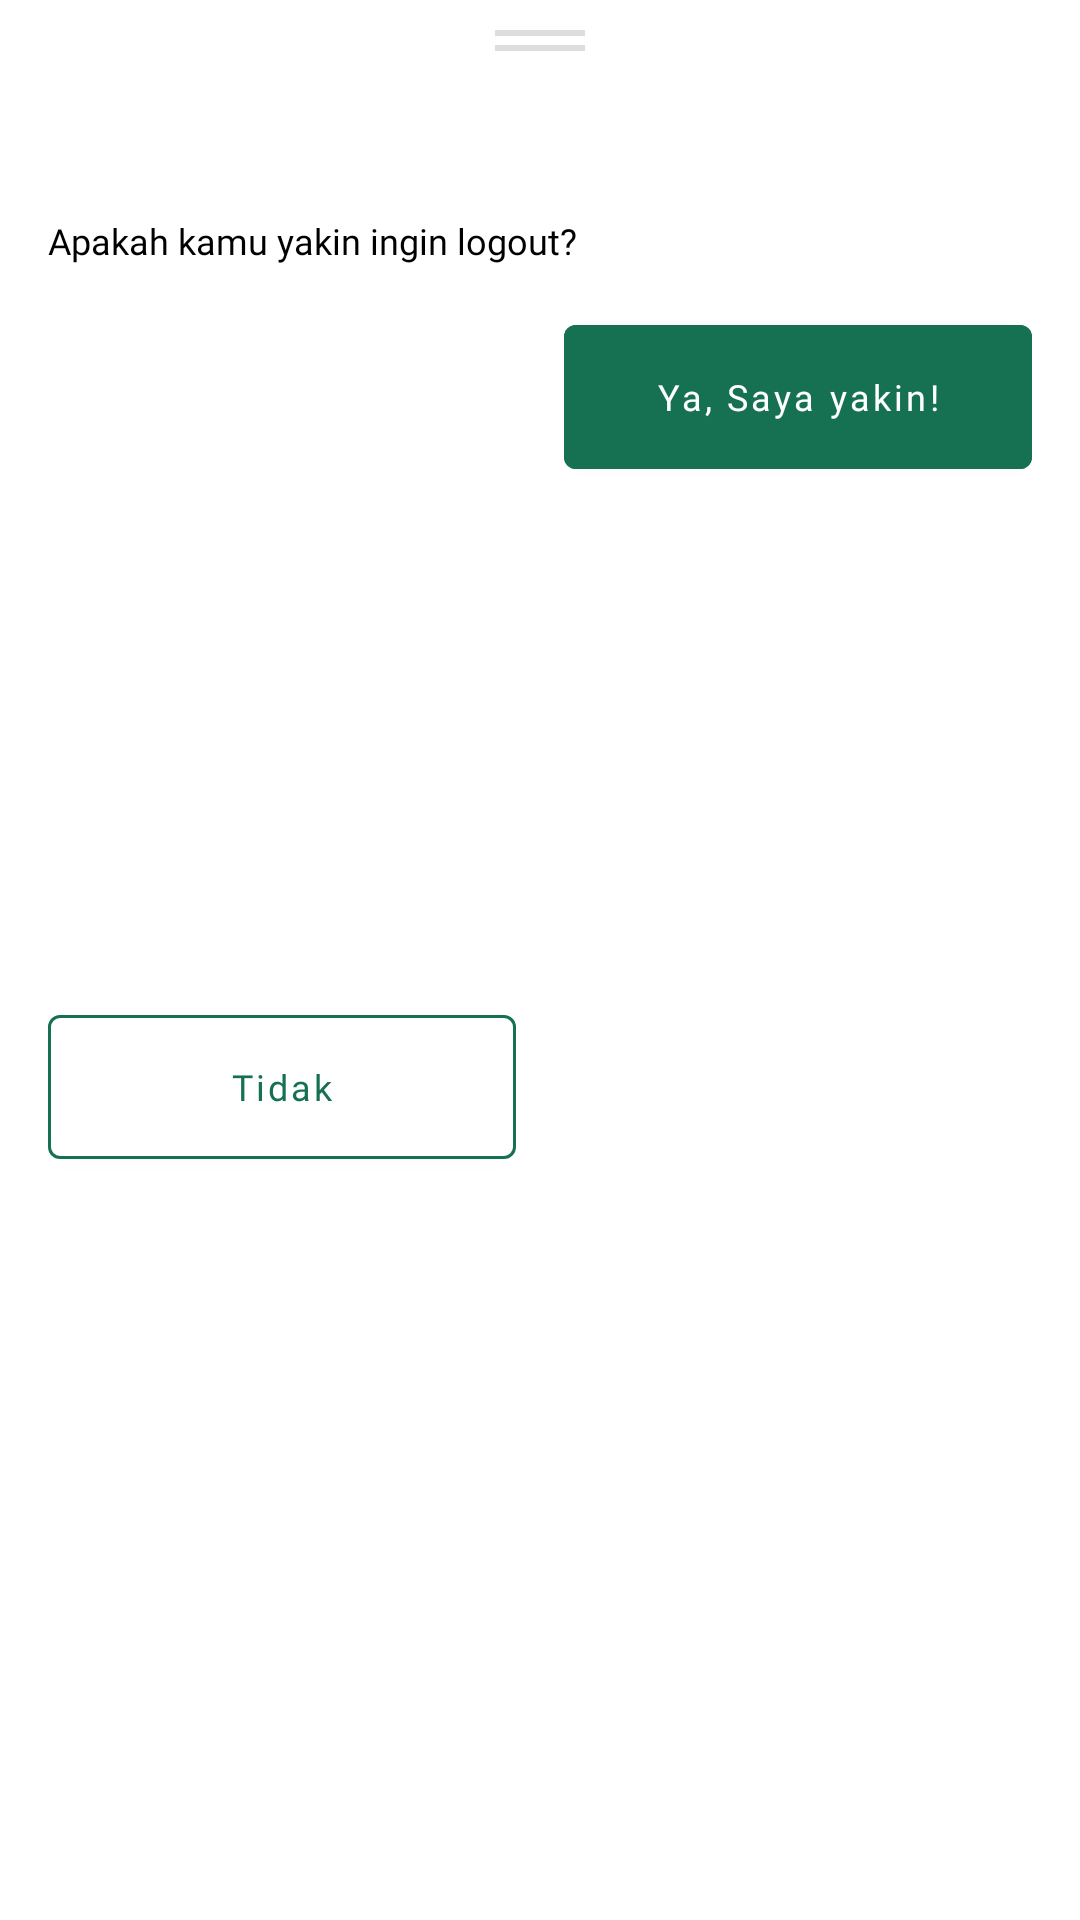

This screen was rendered from an Android layout file. Write that file and the resources it references.
<!-- AndroidManifest.xml: application theme AppTheme -->
<!-- res/layout/bts_alert.xml -->
<?xml version="1.0" encoding="utf-8"?>
<androidx.constraintlayout.widget.ConstraintLayout xmlns:android="http://schemas.android.com/apk/res/android"
    xmlns:app="http://schemas.android.com/apk/res-auto"
    xmlns:tools="http://schemas.android.com/tools"
    android:layout_width="match_parent"
    android:layout_height="wrap_content"
    android:background="@drawable/bg_rect_bts"
    android:paddingStart="@dimen/small_to_normal"
    android:paddingEnd="@dimen/small_to_normal">

    <ImageView
        android:layout_width="wrap_content"
        android:layout_height="wrap_content"
        android:layout_marginTop="10dp"
        android:src="@drawable/ic_bts"
        app:layout_constraintEnd_toEndOf="parent"
        app:layout_constraintStart_toStartOf="parent"
        app:layout_constraintTop_toTopOf="parent" />

    <com.google.android.material.textview.MaterialTextView
        android:id="@+id/tv_title_bts_alert"
        android:layout_width="wrap_content"
        android:layout_height="wrap_content"
        android:layout_gravity="center"
        android:layout_marginTop="40dp"
        android:fontFamily="@font/roboto_medium"
        android:textColor="@color/colorBlack"
        android:textSize="14sp"
        app:layout_constraintStart_toStartOf="parent"
        app:layout_constraintTop_toTopOf="parent"
        tools:text="Yakin keluar akun?" />

    <com.google.android.material.textview.MaterialTextView
        android:id="@+id/tv_sub_title_bts_alert"
        android:layout_width="match_parent"
        android:layout_height="wrap_content"
        android:layout_gravity="center"
        android:layout_marginTop="13dp"
        android:layout_marginEnd="16dp"
        android:fontFamily="@font/roboto_reguler"
        android:text="@string/asking_logout"
        android:textColor="@color/colorBlack"
        android:textSize="12sp"
        app:layout_constraintEnd_toEndOf="parent"
        app:layout_constraintStart_toStartOf="parent"
        app:layout_constraintTop_toBottomOf="@id/tv_title_bts_alert" />

    <com.google.android.material.button.MaterialButton
        android:id="@+id/btn_no_bts_alert"
        android:layout_width="156dp"
        android:layout_height="wrap_content"
        android:layout_marginTop="20dp"
        android:layout_marginBottom="24dp"
        android:backgroundTint="@color/white"
        android:fontFamily="@font/roboto_medium"
        android:insetTop="0dp"
        android:insetBottom="0dp"
        android:text="@string/no_bts"
        android:textAllCaps="false"
        android:textColor="@color/colorPrimary"
        android:textSize="12sp"
        app:layout_constraintBottom_toBottomOf="parent"
        app:layout_constraintStart_toStartOf="parent"
        app:layout_constraintTop_toBottomOf="@id/tv_sub_title_bts_alert"
        app:strokeColor="@color/colorPrimary"
        app:strokeWidth="1dp" />

    <com.google.android.material.button.MaterialButton
        android:id="@+id/btn_yes_bts_alert"
        android:layout_width="156dp"
        android:layout_height="wrap_content"
        android:layout_marginTop="20dp"
        android:backgroundTint="@color/colorPrimary"
        android:fontFamily="@font/roboto_medium"
        android:insetTop="0dp"
        android:insetBottom="0dp"
        android:text="@string/yes_bts"
        android:textAllCaps="false"
        android:textSize="12sp"
        app:layout_constraintEnd_toEndOf="parent"
        app:layout_constraintTop_toBottomOf="@+id/tv_sub_title_bts_alert"
        app:strokeColor="@color/colorAccent" />

</androidx.constraintlayout.widget.ConstraintLayout>
<!-- resources referenced by this layout -->
<resources>
  <color name="colorAccent">#DAF1D4</color>
  <color name="colorBlack">#000000</color>
  <color name="colorPrimary">#167152</color>
  <color name="white">#FFFFFF</color>
  <dimen name="small_to_normal">16dp</dimen>
  <!-- drawable ic_bts (drawable) -->
  <vector xmlns:android="http://schemas.android.com/apk/res/android"
      android:width="30dp"
      android:height="7dp"
      android:viewportWidth="30"
      android:viewportHeight="7">
    <path
        android:pathData="M0,1H30"
        android:strokeWidth="2"
        android:fillColor="#00000000"
        android:strokeColor="#DDDDDD"/>
    <path
        android:pathData="M0,6H30"
        android:strokeWidth="2"
        android:fillColor="#00000000"
        android:strokeColor="#DDDDDD"/>
  </vector>
  <string name="asking_logout">Apakah kamu yakin ingin logout?</string>
  <string name="no_bts">Tidak</string>
  <string name="yes_bts">Ya, Saya yakin!</string>
  <style name="AppTheme" parent="Theme.MaterialComponents.Light.NoActionBar">
          <item name="colorPrimary">@color/colorPrimary</item>
          <item name="colorPrimaryDark">@color/colorPrimaryDark</item>
      </style>
  <color name="colorPrimaryDark">#343434</color>
</resources>
